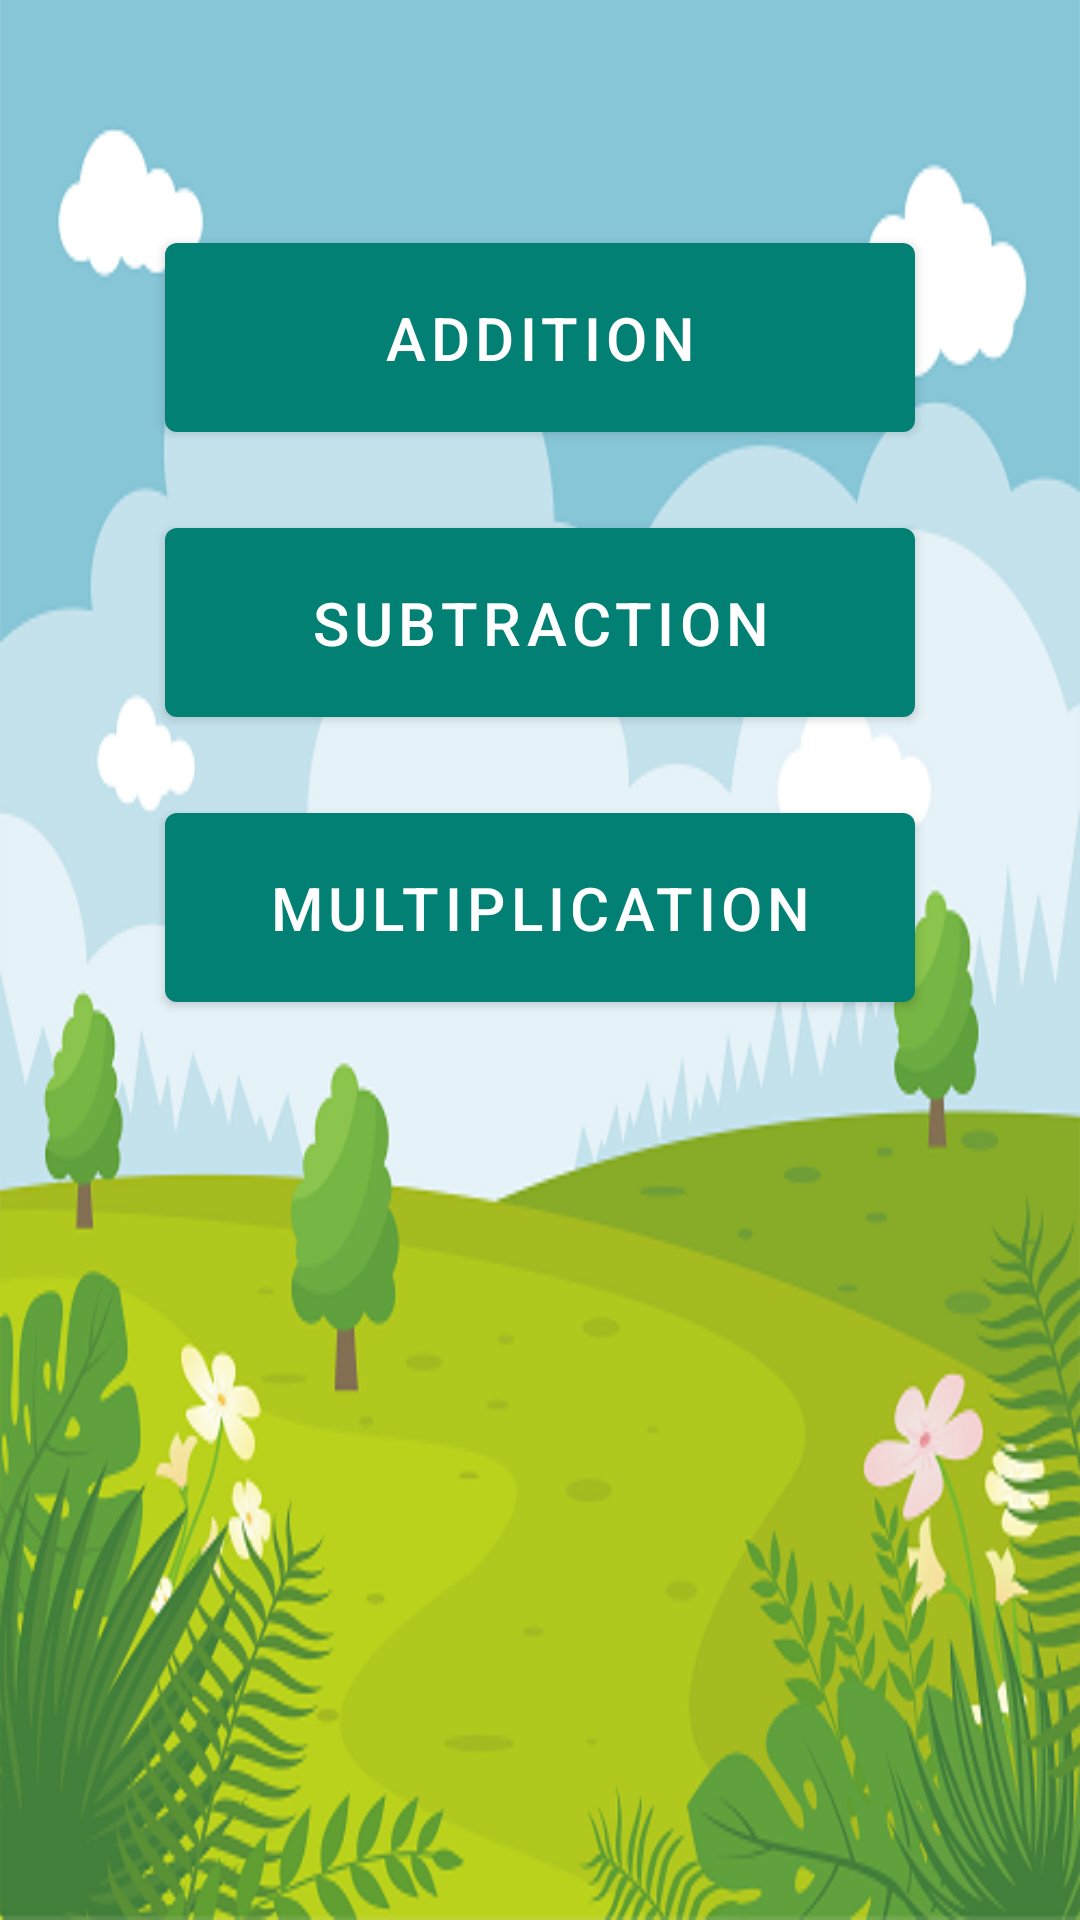

The Android layout XML behind this screen, and the referenced resources:
<!-- AndroidManifest.xml: activity theme Theme.MathGame -->
<!-- res/layout/activity_main.xml -->
<?xml version="1.0" encoding="utf-8"?>
<LinearLayout xmlns:android="http://schemas.android.com/apk/res/android"
    xmlns:app="http://schemas.android.com/apk/res-auto"
    xmlns:tools="http://schemas.android.com/tools"
    android:layout_width="match_parent"
    android:layout_height="match_parent"
    android:background="@drawable/first"
    android:gravity="center_horizontal"
    android:orientation="vertical"
    tools:context=".MainActivity">

    <Button
        android:id="@+id/buttonAdd"
        android:layout_width="250dp"
        android:layout_height="75dp"
        android:layout_marginTop="75dp"
        android:text="Addition"
        android:textSize="20sp" />

    <Button
        android:id="@+id/buttonSub"
        android:layout_width="250dp"
        android:layout_height="75dp"
        android:layout_marginTop="20dp"
        android:text="Subtraction"
        android:textSize="20sp" />

    <Button
        android:id="@+id/buttonMulti"
        android:layout_width="250dp"
        android:layout_height="75dp"
        android:layout_marginTop="20dp"
        android:text="Multiplication"
        android:textSize="20sp" />
</LinearLayout>
<!-- resources referenced by this layout -->
<resources>
  <!-- drawable first: png bitmap (drawable, 136552 bytes) -->
  <style name="Theme.MathGame" parent="Theme.MaterialComponents.DayNight.DarkActionBar">
          
          <item name="colorPrimary">@color/green</item>
          <item name="colorPrimaryVariant">@color/green</item>
          <item name="colorOnPrimary">@color/white</item>
          
          <item name="colorSecondary">@color/teal_200</item>
          <item name="colorSecondaryVariant">@color/teal_700</item>
          <item name="colorOnSecondary">@color/black</item>
          
          <item name="android:statusBarColor" tools:targetApi="l">?attr/colorPrimaryVariant</item>
          
      </style>
  <color name="green">#028074</color>
  <color name="white">#FFFFFFFF</color>
  <color name="teal_200">#FF03DAC5</color>
  <color name="teal_700">#FF018786</color>
  <color name="black">#FF000000</color>
</resources>
